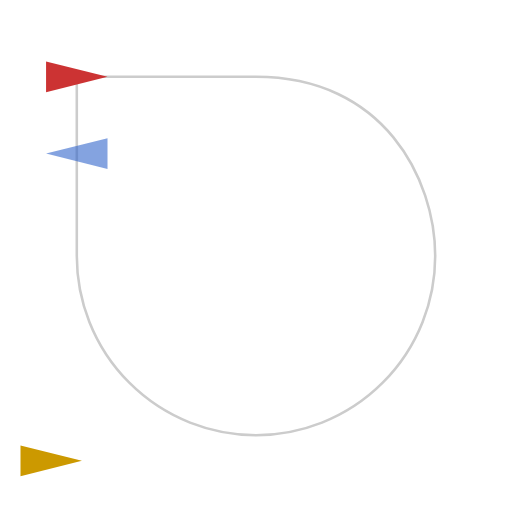
t = 0.00 s
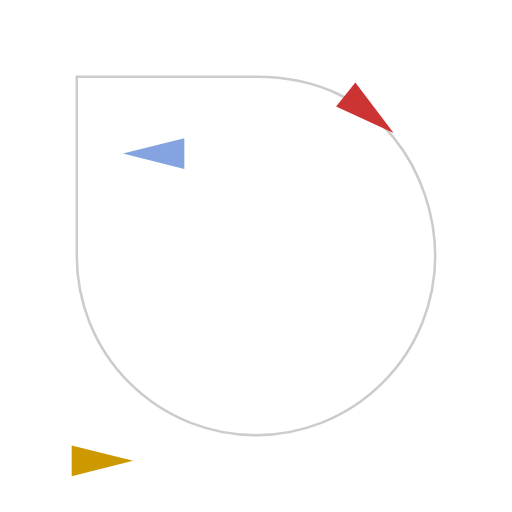
t = 0.50 s
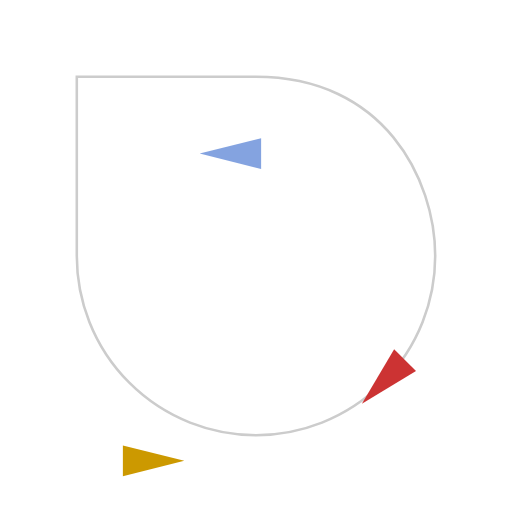
t = 1.00 s
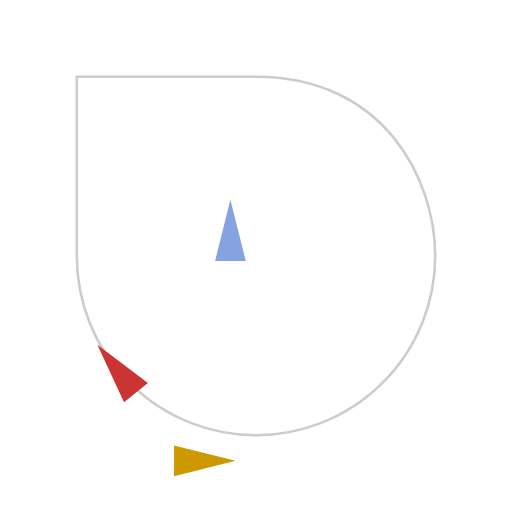
t = 1.50 s
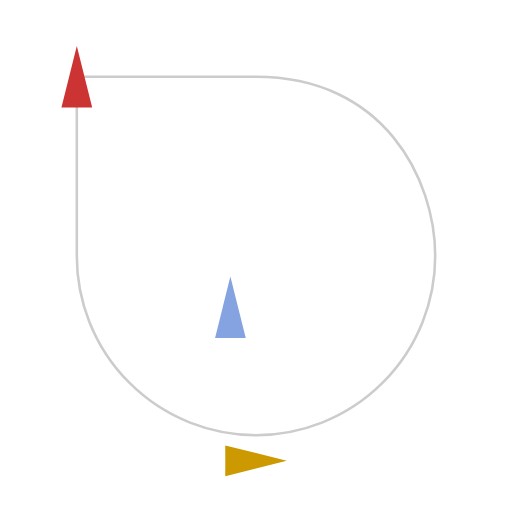
t = 2.00 s

The animated SVG that drew these frames (rendered in a browser with its animation timeline set to each time). Animation: 3 SMIL elements (animateMotion=3); one cycle of 2.00 s.

<svg xmlns="http://www.w3.org/2000/svg" xmlns:xlink="http://www.w3.org/1999/xlink" width="200" height="200" viewBox="0 0 200 200">
  <defs><path id="p" d="M30 30 L100 30 C150 30 170 70 170 100 A70 70 0 0 1 30 100 Z"/><path id="a" d="M-12 -6 L12 0 L-12 6 Z"/></defs>
  <use href="#p" fill="none" stroke="#cccccc"/>
  <use href="#a" fill="#cc3333"><animateMotion dur="2s" fill="freeze" rotate="auto"><mpath href="#p"/></animateMotion></use>
  <use href="#a" fill="#3366cc" opacity=".6"><animateMotion dur="2s" fill="freeze" rotate="auto-reverse" begin="0s" path="M30 60 h60 v60"/></use>
  <use href="#a" fill="#cc9900"><animateMotion dur="2s" fill="freeze" rotate="0" path="M20 180 h80"/></use>
</svg>
